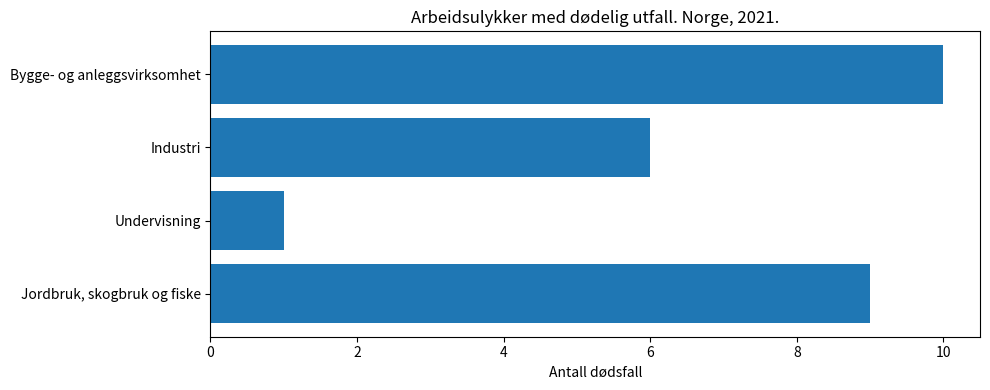

This figure's Python source:
import matplotlib.pyplot as plt

naeringer = ["Jordbruk, skogbruk og fiske",
             "Undervisning",
             "Industri",
             "Bygge- og anleggsvirksomhet"]
dodsfall = [9, 1, 6, 10]

# Gjør figuren bred nok til at navnene på næringene får plass
plt.figure(figsize=(10, 4))

plt.barh(naeringer, dodsfall)
plt.xlabel("Antall dødsfall")
plt.title("Arbeidsulykker med dødelig utfall. Norge, 2021.")
plt.tight_layout()
plt.show()
